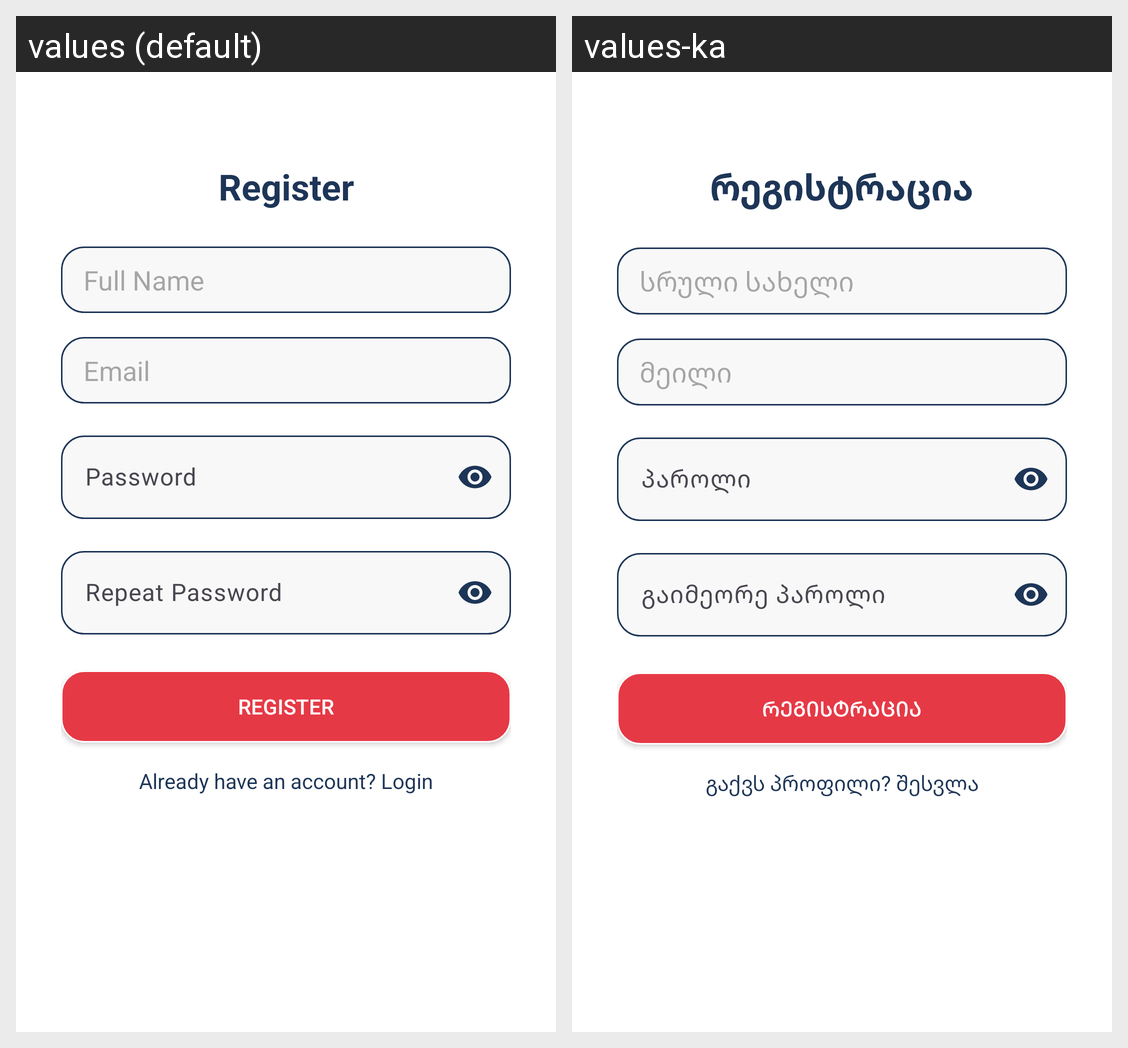

The same Android screen rendered under two of its app's locales, left to right. List the strings drawn on it with the default value and each locale's translation.
Android screen res/layout/fragment_registration.xml rendered under 2 locales, left to right: values (default), values-ka. Device: Nexus 5 (rendered at 1080×1920; each locale shown at half size, 540×960, under a caption strip naming it); theme Theme.LostFound.
Strings drawn on this screen, with the default value and each locale's value (text and hints the layout hard-codes, and strings that could not be matched under every locale, appear in the picture but are not listed):

register
  values: Register
  values-ka: რეგისტრაცია

full_name
  values: Full Name
  values-ka: სრული სახელი

email
  values: Email
  values-ka: მეილი

password
  values: Password
  values-ka: პაროლი

repeat_password
  values: Repeat Password
  values-ka: გაიმეორე პაროლი

already_have_an_account_login
  values: Already have an account? Login
  values-ka: გაქვს პროფილი? შესვლა
